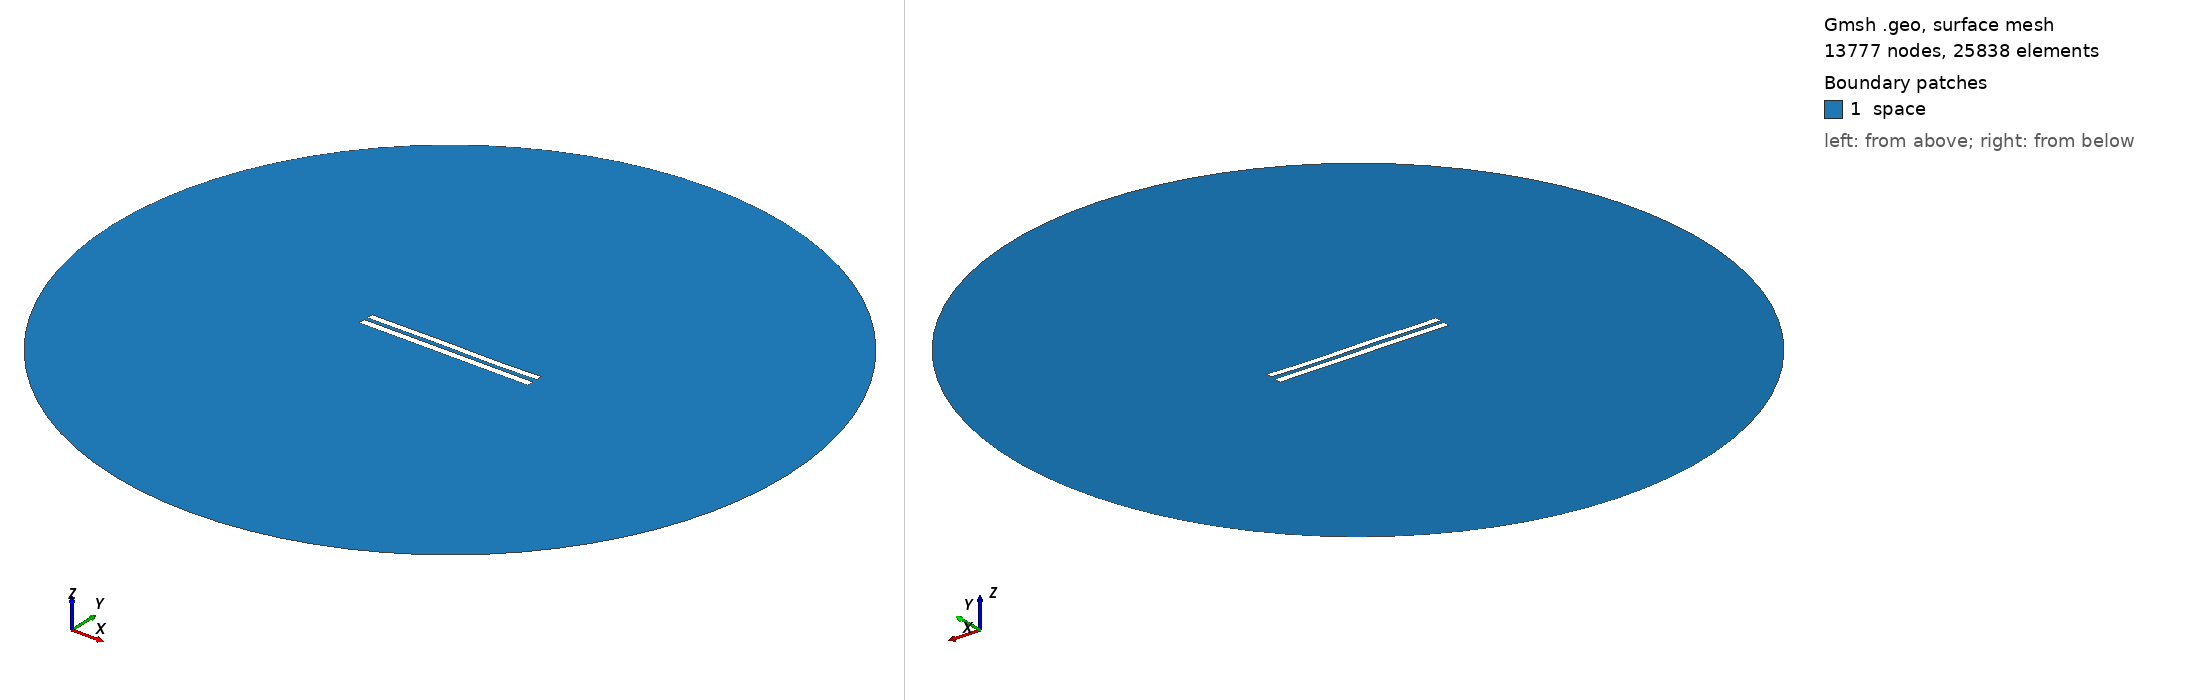

Gmsh geometry script, surface-meshed: 13777 nodes, 25838 surface elements. Boundary patches (legend numbers): 1 space. Left view from above one corner, right view from below the opposite corner. Legend entries are the model's physical surfaces. The drawing asked Gmsh for element sizes between 1% and 20% of the model's largest extent; the script's own settings can give other sizes.

=== 5572.geo (drawn) ===
//---------------------------------------
// Geometry kernel
//---------------------------------------

SetFactory("OpenCASCADE");



//---------------------------------------
// Parameters of the geometry
//---------------------------------------

// Overetch of the upper plate
overetch = 0.125;

// Distance between the plates
distance = 2.25;

// Discretization over the x axis (for the deformation)
nx = 50; 

// Length of the plate
L = 100 - overetch; 

// Number of modes
n = 4; 

// 1st mode coefficient
coeff(1) = 0.15;
beta(1) = 0.596864 * 3.1415926535 / L;

// 2nd mode coefficient
coeff(2) = 0.0;
beta(2) = 1.49418 * 3.1415926535 / L;

// 3rd mode coefficient
coeff(3) = 0.15;
beta(3) = 2.50025 * 3.1415926535 / L;

// 4th mode coefficient
coeff(4) = -0.075;
beta(4) = 3.49999 * 3.1415926535 / L;



//---------------------------------------
// Upper plate (deformed rectangle)
//---------------------------------------

// Coordiantes of the upper plate
xmin = -50;
xmax = 50 - overetch;

// Height of the upper plate
yheight = 4 - 2 * overetch;

// Indexes of the points
UpperID[] = {};
LowerID[] = {};
LeftID[] = {};
RightID[] = {};

// Point index
p = 1;

// Horizontal edges
For i In {1:nx}
    x = xmin + (i-1)*(xmax - xmin)/(nx-1);

    y_bottom = distance / 2 + overetch;
    For j In {1:n}
        C = (Cosh(beta(j)*L) + Cos(beta(j)*L)) / (Sinh(beta(j)*L) + Sin(beta(j)*L));
        y_bottom  = y_bottom + coeff(j) * (Cosh(beta(j)*(x+50)) - Cos(beta(j)*(x+50)) - C * (Sinh(beta(j)*(x+50)) - Sin(beta(j)*(x+50))));
    EndFor

    y_top = y_bottom + yheight;

    Point(p) = {x, y_top, 0, 1.0};
    UpperID[i] = p;
    p = p + 1;

    Point(p) = {x, y_bottom, 0, 1.0};
    LowerID[i] = p;
    p = p + 1;
EndFor

// Create point lists
UpperPts[] = {}; LowerPts[] = {};
For i In {1:nx}
  UpperPts[] += {UpperID[i]};
  LowerPts[] += {LowerID[i]};
EndFor

// Build splines
Spline(1) = {UpperPts[]};
Spline(2) = {LowerPts[]};
Line(3) = {LowerPts[nx-1], UpperPts[nx-1]};
Line(4) = {LowerPts[0], UpperPts[0]};

// Build the plane surface
Curve Loop(1) = {2, 3, -1, -4};
Plane Surface(1) = {1};



//---------------------------------------
// Lower plate (rectangle)
//---------------------------------------

// Vertices
Point(1001) = {-50, -1, 0, 1.0};
Point(1002) = { 50, -1, 0, 1.0};
Point(1003) = { 50,  -5, 0, 1.0};
Point(1004) = {-50,  -5, 0, 1.0};

// Edges
Line(5) = {1001, 1002};
Line(6) = {1002, 1003};
Line(7) = {1003, 1004};
Line(8) = {1004, 1001};

// Plane surface
Line Loop(2) = {5, 6, 7, 8};
Plane Surface(2) = {2}; 



//---------------------------------------
// Outer (fictious) boundary
//---------------------------------------

// Points
Point(1005) = {0, 0, 0};       // Center
Point(1006) = {200, 0, 0};     // Start point
Point(1007) = {0, 200, 0};     // 90 degrees
Point(1008) = {-200, 0, 0};    // 180 degrees
Point(1009) = {0, -200, 0};    // 270 degrees

// Circle arcs (each needs start, center, end)
Circle(9) = {1006, 1005, 1007};
Circle(10) = {1007, 1005, 1008};
Circle(11) = {1008, 1005, 1009};
Circle(12) = {1009, 1005, 1006};

// Plane surface for the entire domain
Curve Loop(3) = {9, 10, 11, 12};
Surface(3) = {3};

// Subtract the plates from the whole domain to obtain the actual domain where we want to solve the equations
BooleanDifference{ Surface{3}; Delete; }{ Surface{1}; Surface{2}; Delete; }




//---------------------------------------
// Transfinite Lines/Curves
//---------------------------------------

// Set the number of points on the boundaries
r = 7;

// Plates
Transfinite Curve {1, 2} = 50*r Using Progression 1;
Transfinite Curve {3, 4} = 2*r Using Progression 1;
Transfinite Line {5, 7} = 50*r Using Progression 1;
Transfinite Line {6, 8} = 2*r Using Progression 1;

// Outer boundary
Transfinite Line {9, 10, 11, 12} = 20 Using Progression 1;



//---------------------------------------
// Physical groups
//---------------------------------------                

// Physical curves (boundaries)
Physical Line("force_segment", 10) = {2};
Physical Line("upper_plate", 11) = {1, 3, 4};
Physical Line("lower_plate", 12) = {5, 6, 7, 8};
Physical Line("boundary", 20) = {9, 10, 11, 12};

// Physical Surfaces
Physical Surface("space", 30) = {3};



//---------------------------------------
// 6. Generate the Mesh
//---------------------------------------

// 2D mesh generation
Mesh 2;
